Image classification data set "split" (dubutofu30/indonesian-food-recognition on GitHub). Class labels (27): ayam betutu, beberuk terong, coto makassar, gudeg, nasi kuning, nasi pecel, peuyeum, rawon, sate madura, serabi, capcay, gaplek, ikan bawal, jagung rebus, mie goreng, lawar babi, empal goreng, kangkung tumis, karedok sayur, bacang, bakso, bayam, es mambo, keju, oncom, tekwan, tempe goreng.

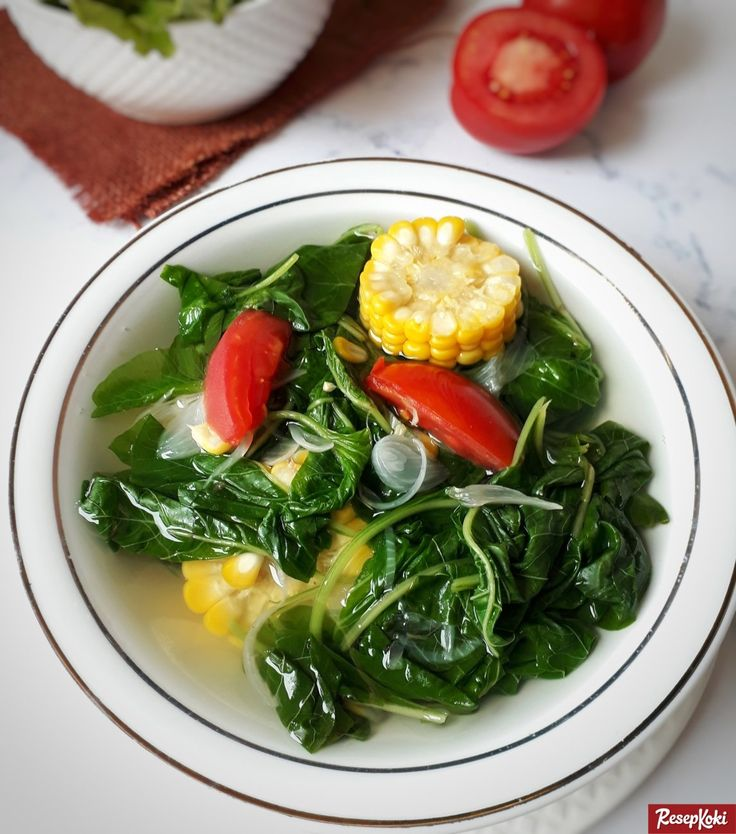
Label: bayam

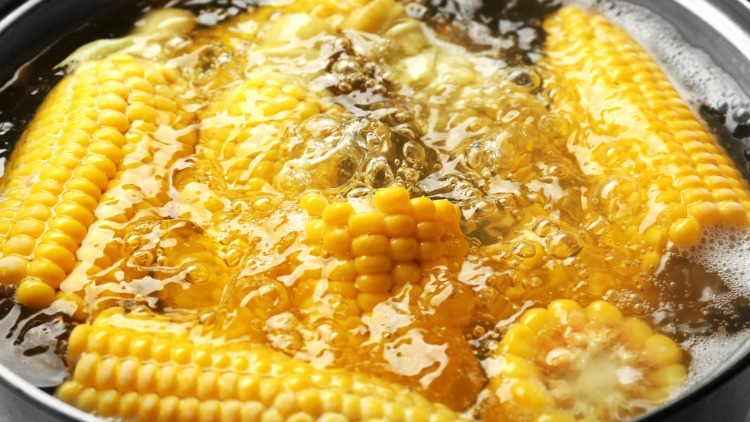
Label: jagung rebus

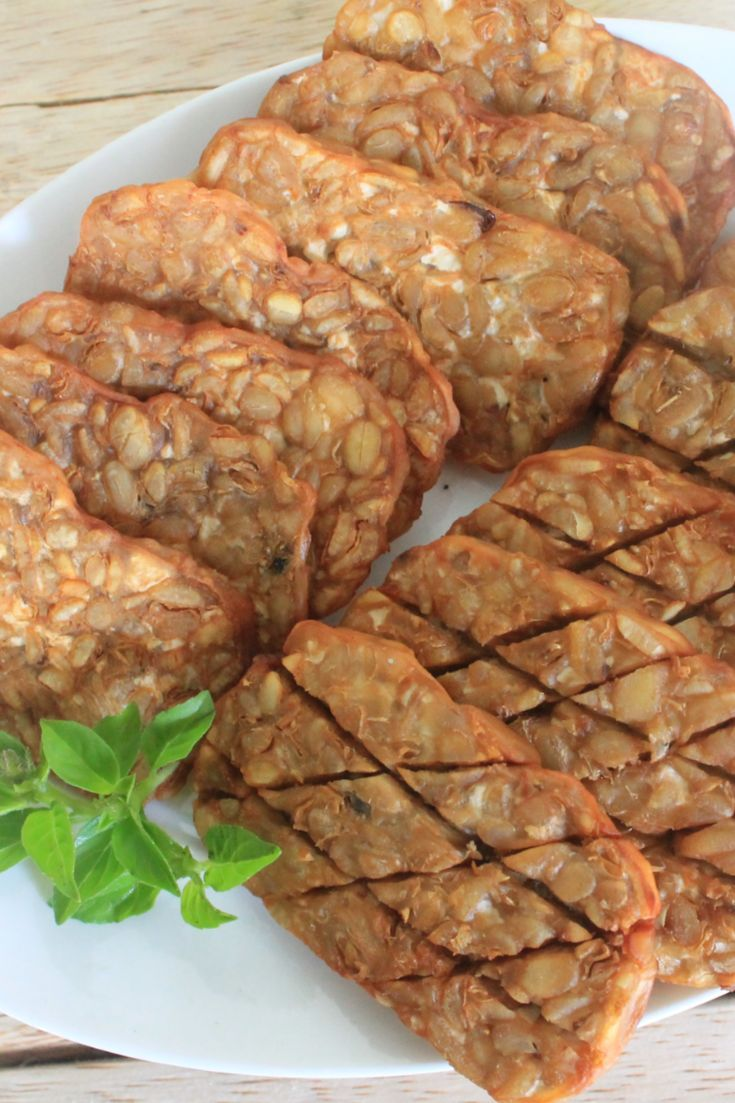
Label: tempe goreng

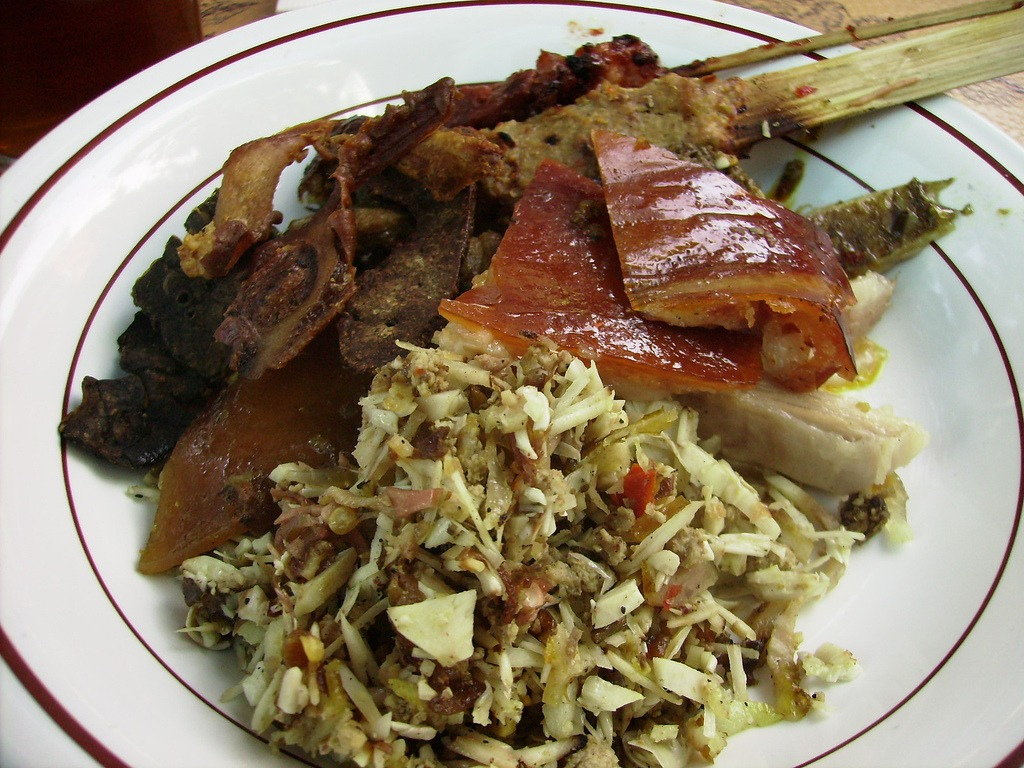
Label: lawar babi

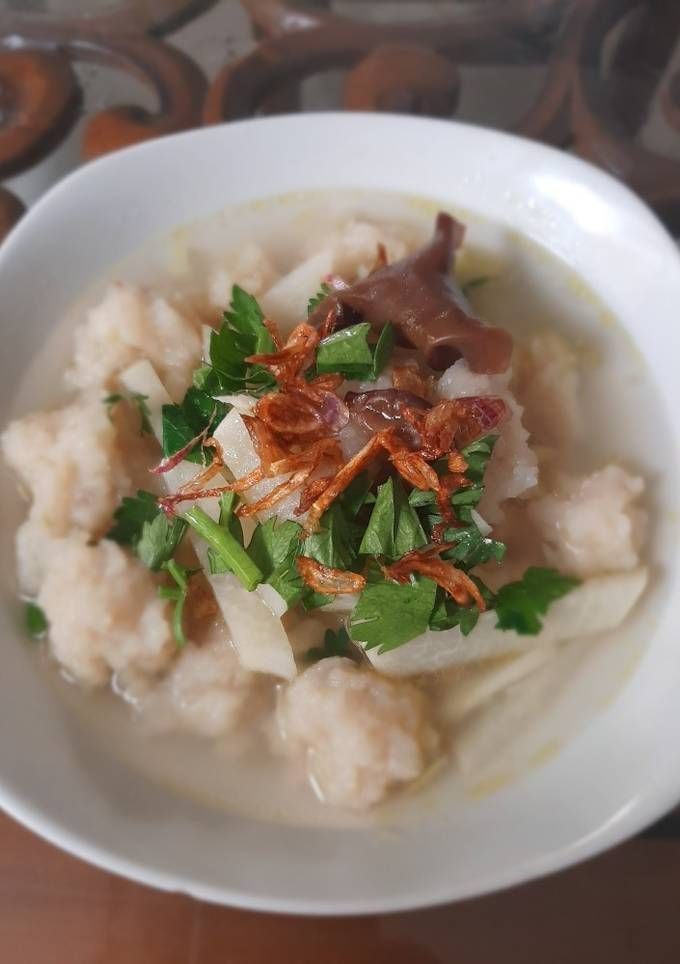
Label: tekwan

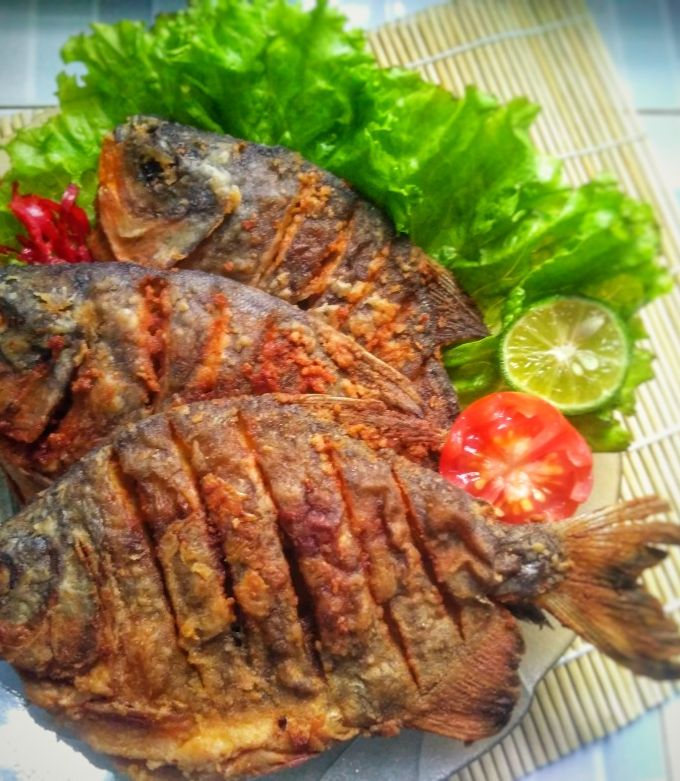
Label: ikan bawal
